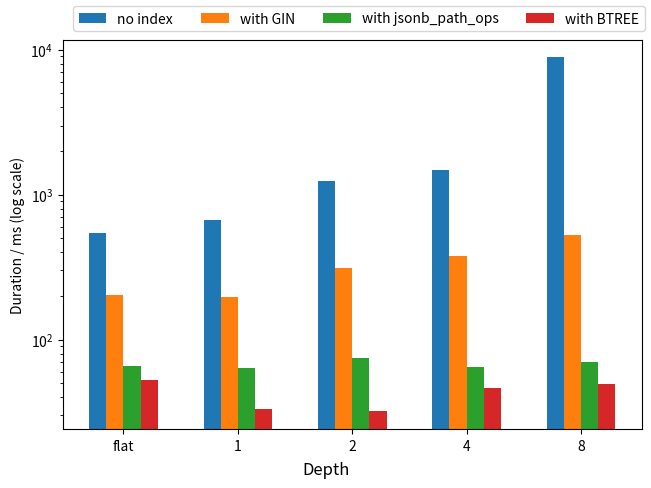

Generate this figure with matplotlib: (Note: this script raises an exception after producing the figure.)
import matplotlib.pyplot as plt
import numpy as np

width = 0.15 
x = np.arange(5)
categories = ["flat","1", "2", "4", "8"]

f_read_no                = [451]
f_sort_no                = [444]
f_avg_no                 = [451]
f_update_no              = [541]
f_insert_no              = [3]

f_read_arrow                = [30]
f_sort_arrow                = [20]
f_avg_arrow                 = [32]
f_update_arrow              = [53]
f_insert_arrow              = [15]

f_read_index                = [102]
f_sort_index                = [149]
f_avg_index                 = [155]
f_update_index              = [203]
f_insert_index              = [5]

f_read_path                = [46]
f_sort_path                = [46]
f_avg_path                 = [47]
f_update_path              = [66]
f_insert_path              = [5]

read_path                = f_read_path + [62, 65, 65, 59]
sort_path                = f_sort_path + [60, 64, 32, 31]
avg_path                 = f_avg_path  + [65, 60, 62, 58]
update_path              = f_update_path + [64, 74, 65, 70]
insert_path              = f_insert_path + [5, 4, 6, 6]

read_no                = f_read_no  +[489, 7461, 9225, 10284]
sort_no                = f_sort_no  +[483, 7426, 3267, 10207]
avg_no                 = f_avg_no   +[4167, 8529, 2314, 10227]
update_no              = f_update_no +[668, 1244, 1468, 8845]
insert_no              = f_insert_no +[4, 3, 4, 4]

read_index                = f_read_index  + [193, 265, 376, 709]
sort_index                = f_sort_index  + [219, 328, 340, 213]
avg_index                 = f_avg_index   + [260, 312, 311, 522]
update_index              = f_update_index+ [196, 310, 376, 525]
insert_index              = f_insert_index+ [5, 5, 5, 5]

read_arrow                = f_read_arrow  + [7, 18, 39, 39]
sort_arrow                = f_sort_arrow  + [12, 15, 23, 23]
avg_arrow                 = f_avg_arrow   + [5, 15, 39, 39]
update_arrow              = f_update_arrow+ [33, 32, 46, 49]
insert_arrow              = f_insert_arrow+ [4, 8, 11, 8]

fig, axs = plt.subplots(1,1,constrained_layout=True, sharey=True)
axs.bar(x - 1.5*width   , update_no, width, label='no index')
axs.bar(x - 0.5*width   , update_index, width, label='with GIN')
axs.bar(x + 0.5*width   , update_path, width, label='with jsonb_path_ops')
axs.bar(x + 1.5*width   , update_arrow, width, label='with BTREE')

axs.set_xticks(x, categories)
axs.set_yscale("log")

fig.supxlabel("Depth")

plt.ylabel("Duration / ms (log scale)")
fig.legend(loc="outside upper right", ncol=4)
fig.savefig("./post_figs/flat_obj_update.pdf")
